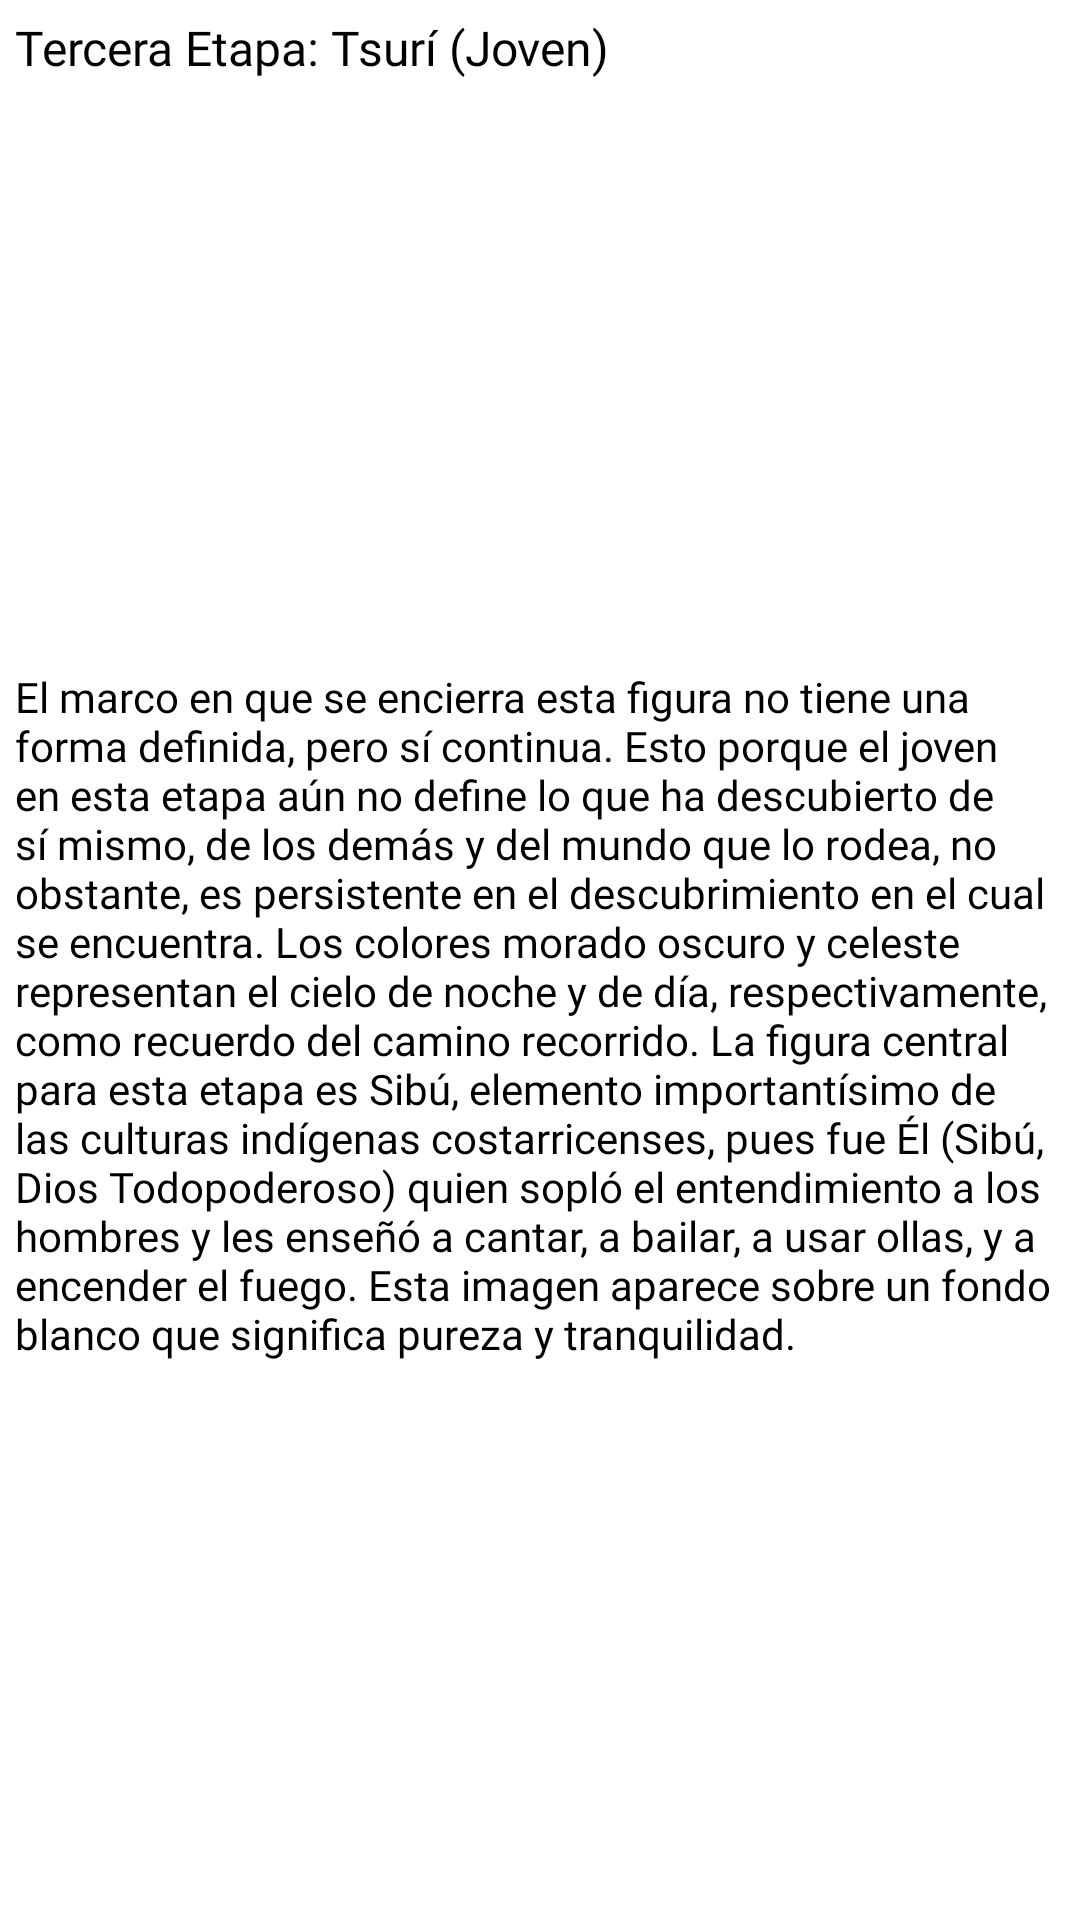

Reconstruct the res/layout file that produces this screen, plus the resources it refers to.
<!-- AndroidManifest.xml: application theme Theme.ProgresiónSiempreListos -->
<!-- res/layout/dialog_tsuri.xml -->
<?xml version="1.0" encoding="utf-8"?>
<LinearLayout xmlns:android="http://schemas.android.com/apk/res/android"
    xmlns:app="http://schemas.android.com/apk/res-auto"
    android:layout_width="match_parent"
    android:layout_height="wrap_content"
    android:background="@color/white"
    android:orientation="vertical">

    <TextView
        android:id="@+id/textView36"
        android:layout_width="wrap_content"
        android:layout_height="wrap_content"
        android:layout_marginLeft="5dp"
        android:layout_marginTop="5dp"
        android:layout_weight="1"
        android:background="@color/white"
        android:fontFamily="@font/avenirblack"
        android:text="Tercera Etapa: Tsurí (Joven)"
        android:textColor="@color/black"
        android:textSize="16sp" />

    <TextView
        android:id="@+id/textView38"
        android:layout_width="match_parent"
        android:layout_height="wrap_content"
        android:layout_marginLeft="5dp"
        android:layout_marginTop="10dp"
        android:layout_weight="1"
        android:background="@color/white"
        android:fontFamily="@font/avenirbook"
        android:text="El marco en que se encierra esta figura no tiene una forma definida, pero sí continua. Esto porque el joven en esta etapa aún no define lo que ha descubierto de sí mismo, de los demás y del mundo que lo rodea, no obstante, es persistente en el descubrimiento en el cual se encuentra. Los colores morado oscuro y celeste representan el cielo de noche y de día, respectivamente, como recuerdo del camino recorrido. La figura central para esta etapa es Sibú, elemento importantísimo de las culturas indígenas costarricenses, pues fue Él (Sibú, Dios Todopoderoso) quien sopló el entendimiento a los hombres y les enseñó a cantar, a bailar, a usar ollas, y a encender el fuego. Esta imagen aparece sobre un fondo blanco que significa pureza y tranquilidad."
        android:textColor="@color/black" />
</LinearLayout>
<!-- resources referenced by this layout -->
<resources>
  <color name="black">#FF000000</color>
  <color name="white">#FFFFFFFF</color>
  <style name="Theme.ProgresiónSiempreListos" parent="Theme.AppCompat.Light.NoActionBar">
          
          <item name="colorPrimary">@color/purple_500</item>
          <item name="colorPrimaryDark">@color/purple_700</item>
          <item name="colorAccent">@color/teal_200</item>
          
      </style>
  <color name="purple_500">#FF6200EE</color>
  <color name="purple_700">#FF3700B3</color>
  <color name="teal_200">#FF03DAC5</color>
</resources>
